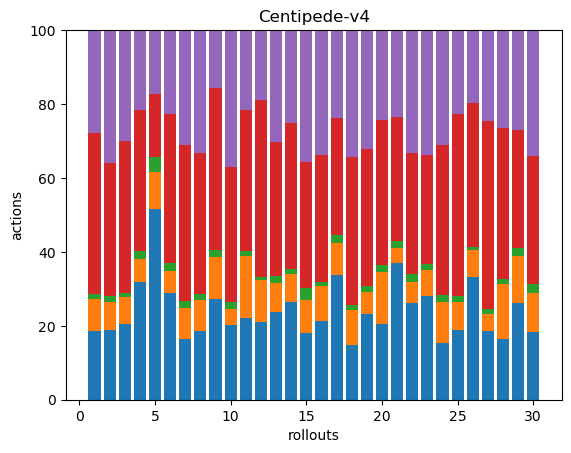

The data file committed next to this chart (first rows):
55, 26, 4, 129, 82, 0, 0, 0, 0, 0, 0, 0, 0, 0, 0, 0, 0, 0
34, 14, 3, 65, 65, 0, 0, 0, 0, 0, 0, 0, 0, 0, 0, 0, 0, 0
40, 14, 2, 80, 58, 0, 0, 0, 0, 0, 0, 0, 0, 0, 0, 0, 0, 0
41, 8, 3, 49, 28, 0, 0, 0, 0, 0, 0, 0, 0, 0, 0, 0, 0, 0
51, 10, 4, 17, 17, 0, 0, 0, 0, 0, 0, 0, 0, 0, 0, 0, 0, 0
43, 9, 3, 60, 34, 0, 0, 0, 0, 0, 0, 0, 0, 0, 0, 0, 0, 0
36, 18, 4, 92, 68, 0, 0, 0, 0, 0, 0, 0, 0, 0, 0, 0, 0, 0
36, 16, 3, 74, 64, 0, 0, 0, 0, 0, 0, 0, 0, 0, 0, 0, 0, 0
47, 20, 3, 76, 27, 0, 0, 0, 0, 0, 0, 0, 0, 0, 0, 0, 0, 0
32, 7, 3, 58, 59, 0, 0, 0, 0, 0, 0, 0, 0, 0, 0, 0, 0, 0
53, 41, 3, 92, 52, 0, 0, 0, 0, 0, 0, 0, 0, 0, 0, 0, 0, 0
60, 32, 2, 136, 54, 0, 0, 0, 0, 0, 0, 0, 0, 0, 0, 0, 0, 0
36, 12, 3, 55, 46, 0, 0, 0, 0, 0, 0, 0, 0, 0, 0, 0, 0, 0
59, 17, 3, 89, 56, 0, 0, 0, 0, 0, 0, 0, 0, 0, 0, 0, 0, 0
39, 19, 7, 73, 77, 0, 0, 0, 0, 0, 0, 0, 0, 0, 0, 0, 0, 0
42, 19, 2, 68, 67, 0, 0, 0, 0, 0, 0, 0, 0, 0, 0, 0, 0, 0
44, 11, 3, 41, 31, 0, 0, 0, 0, 0, 0, 0, 0, 0, 0, 0, 0, 0
32, 20, 3, 86, 74, 0, 0, 0, 0, 0, 0, 0, 0, 0, 0, 0, 0, 0
49, 13, 3, 79, 68, 0, 0, 0, 0, 0, 0, 0, 0, 0, 0, 0, 0, 0
67, 46, 7, 128, 80, 0, 0, 0, 0, 0, 0, 0, 0, 0, 0, 0, 0, 0
44, 5, 2, 40, 28, 0, 0, 0, 0, 0, 0, 0, 0, 0, 0, 0, 0, 0
37, 8, 3, 46, 47, 0, 0, 0, 0, 0, 0, 0, 0, 0, 0, 0, 0, 0
40, 10, 2, 42, 48, 0, 0, 0, 0, 0, 0, 0, 0, 0, 0, 0, 0, 0
33, 24, 4, 87, 67, 0, 0, 0, 0, 0, 0, 0, 0, 0, 0, 0, 0, 0
35, 14, 3, 91, 42, 0, 0, 0, 0, 0, 0, 0, 0, 0, 0, 0, 0, 0
86, 19, 2, 101, 51, 0, 0, 0, 0, 0, 0, 0, 0, 0, 0, 0, 0, 0
40, 10, 3, 110, 53, 0, 0, 0, 0, 0, 0, 0, 0, 0, 0, 0, 0, 0
36, 32, 3, 89, 58, 0, 0, 0, 0, 0, 0, 0, 0, 0, 0, 0, 0, 0
37, 18, 3, 45, 38, 0, 0, 0, 0, 0, 0, 0, 0, 0, 0, 0, 0, 0
31, 18, 4, 59, 58, 0, 0, 0, 0, 0, 0, 0, 0, 0, 0, 0, 0, 0
